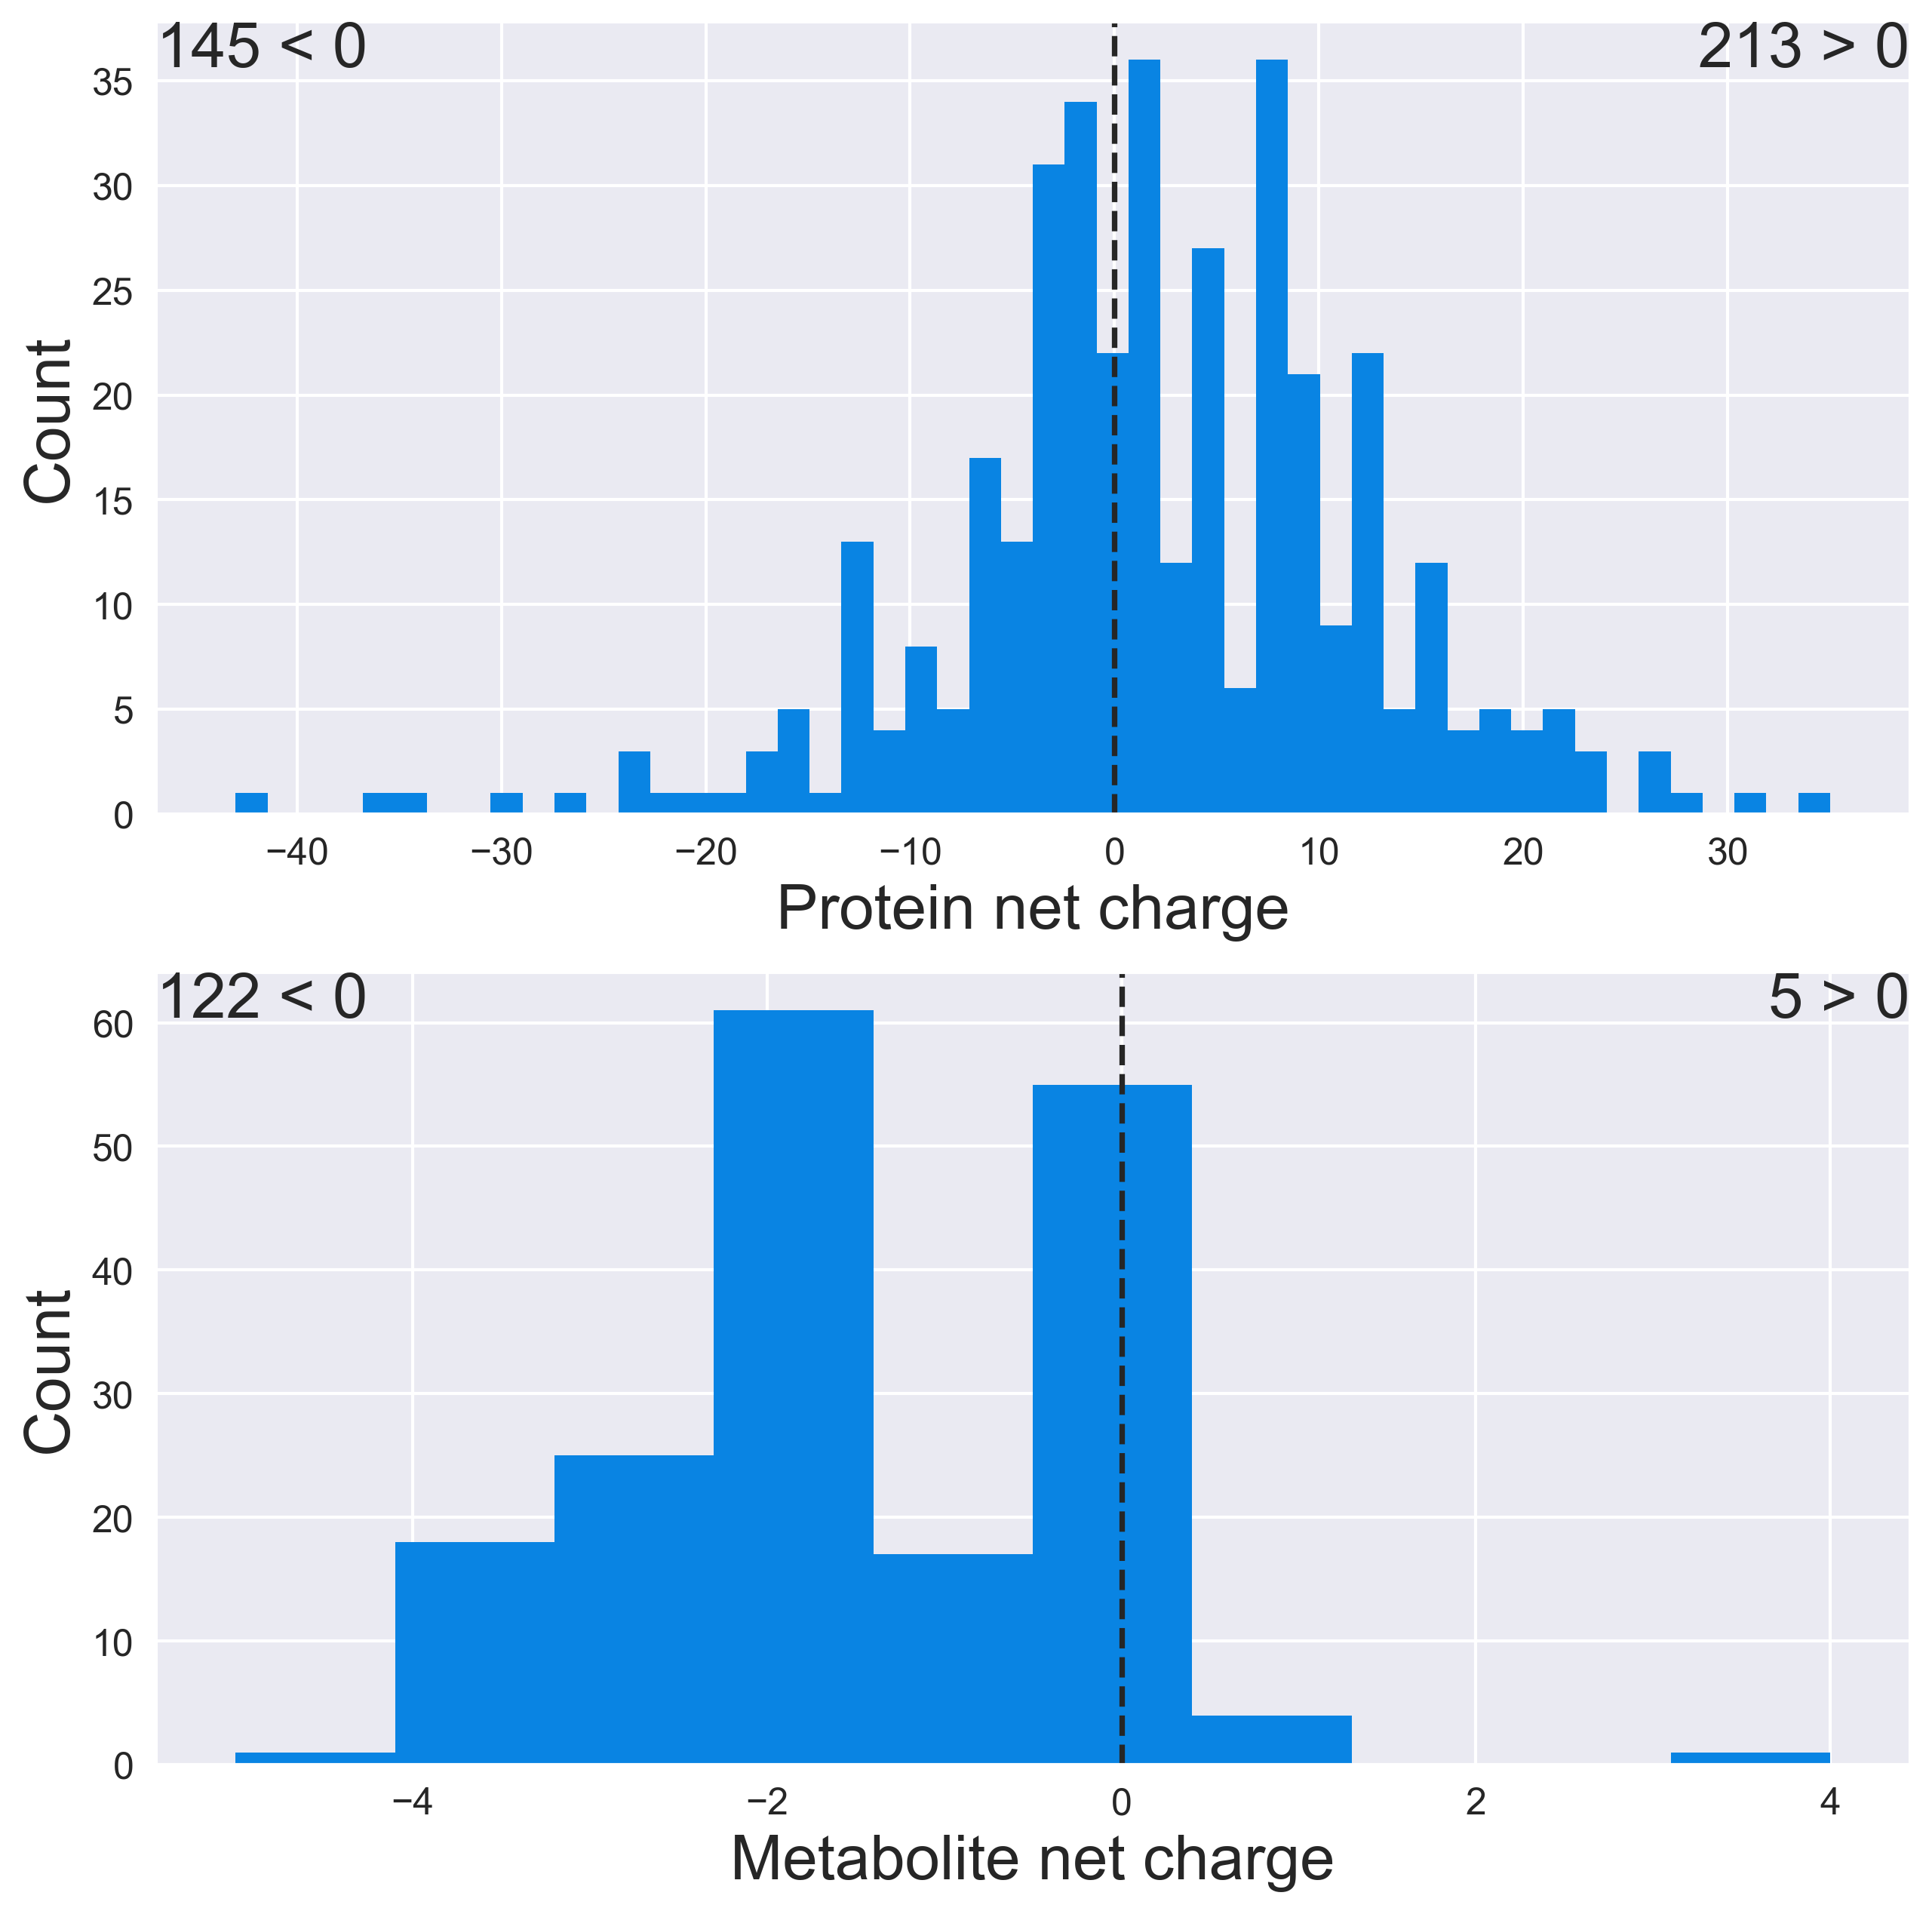

The Python source for this figure:
#!/usr/bin/env python3
# -*- coding: utf-8 -*-
"""
Created on Fri May 29 14:05:27 2026

@author: chrisbrasnett
"""

import numpy as np
from vermouth.gmx.itp_read import read_itp
from vermouth.forcefield import ForceField
import matplotlib.pyplot as plt
import pandas as pd
plt.style.use("../../mystyle.mplstyle")

def get_net_charges(path, filter=False):

    ff = ForceField('dummy')
    
    with open(path) as f:
        lines = f.readlines()
        
    read_itp(lines, ff)
    
    net_charges = {}
    for block in ff.blocks:
        net_charge = sum([ff.blocks[block].nodes[i].get('charge',0) for i in ff.blocks[block].nodes])
        net_charges[block] = net_charge
    
    if filter:
        counts = '../../misc/table_S1_cytosol_composition.xlsx'
        valid_proteins = pd.read_excel(counts, sheet_name='Proteins')['Molecule name'].values
        net_charges = {key: value for key, value in net_charges.items() if key in valid_proteins}
    
    net_charges_arr = np.array(list(net_charges.values()))
    
    return net_charges_arr

def make_plot(ax, net_charges_arr,bins):
    ax.hist(net_charges_arr, bins = bins)
    ax.axvline(0,c='#262626', ls='--')
    # ax.set_xlabel('Net charge')
    ax.set_ylabel('Count')
    ax.text(1,1,
            f'{sum(net_charges_arr>0)} > 0',
            transform = ax.transAxes,
            ha='right',
            va='top',
            fontsize=20)
    ax.text(0,1,
            f'{sum(net_charges_arr<0)} < 0',
            transform = ax.transAxes,
            va='top',
            fontsize=20)
    print(sum(net_charges_arr==0))

proteins = get_net_charges('../../misc/proteins.itp', filter=True)
metabolites = get_net_charges('../../misc/metabolites.itp')

fig, (ax0,ax1) = plt.subplots(2,1,figsize=(10,10))
make_plot(ax0, proteins,50)
make_plot(ax1, metabolites,10)

ax0.set_xlabel('Protein net charge')
ax1.set_xlabel('Metabolite net charge')


fig.savefig('supp_fig_4.png', dpi = 300, bbox_inches='tight')
